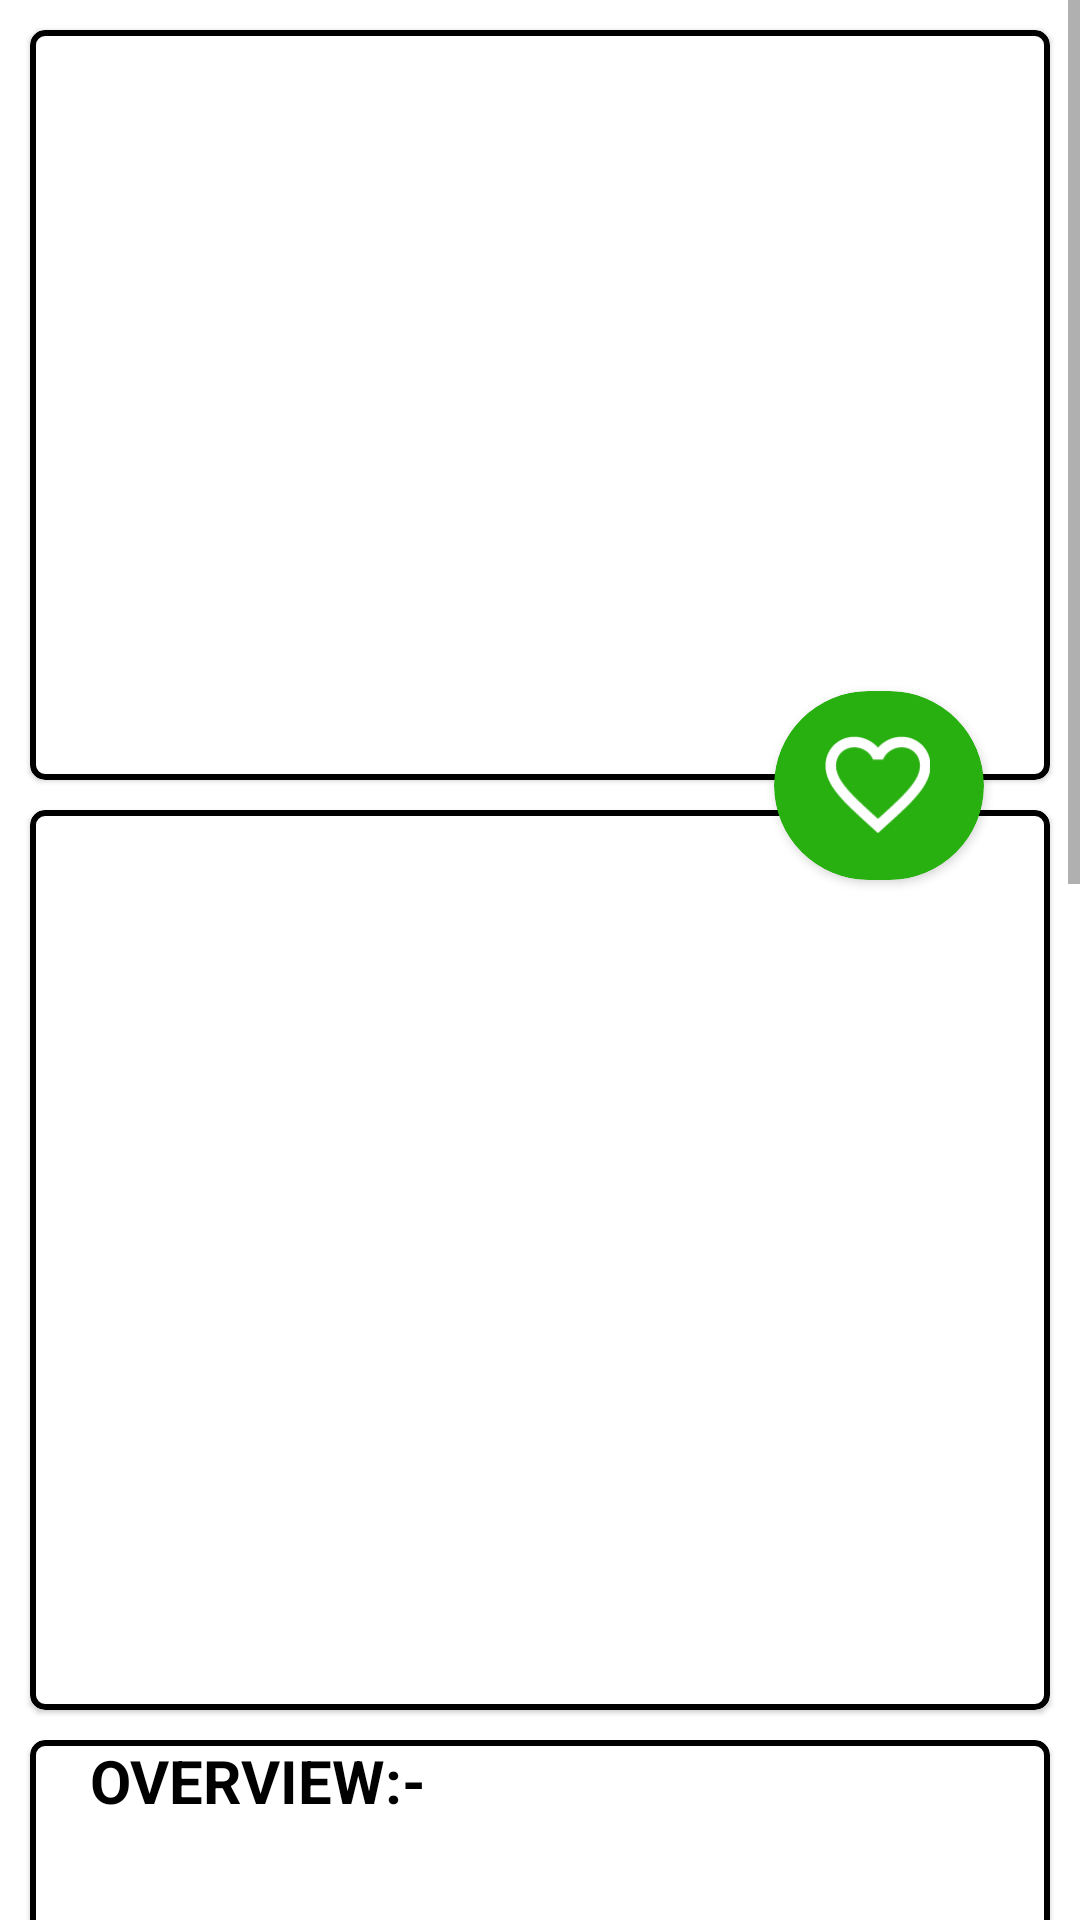

Write the Android layout XML for this screen, with the resource values it uses.
<!-- AndroidManifest.xml: application theme Theme.MovieBuff -->
<!-- res/layout/activity_description.xml -->
<?xml version="1.0" encoding="utf-8"?>
<ScrollView xmlns:app="http://schemas.android.com/apk/res-auto"
    android:id="@+id/scrollView"
    android:layout_width="match_parent"
    android:layout_height="match_parent"
    xmlns:android="http://schemas.android.com/apk/res/android">

    <androidx.constraintlayout.widget.ConstraintLayout
        android:layout_width="match_parent"
        android:layout_height="match_parent">

        <ProgressBar
            android:id="@+id/progressBar"
            android:layout_width="wrap_content"
            android:layout_height="wrap_content"
            android:layout_centerInParent="true"
            app:layout_constraintLeft_toLeftOf="parent"
            app:layout_constraintRight_toRightOf="parent"
            app:layout_constraintTop_toTopOf="parent"
            app:layout_constraintBottom_toBottomOf="parent"/>

        <com.google.android.material.card.MaterialCardView
            android:id="@+id/firstCard"
            android:layout_width="match_parent"
            android:layout_margin="10dp"
            android:layout_height="250dp"
            app:layout_constraintTop_toTopOf="parent"
            app:strokeColor="#000000"
            app:strokeWidth="2dp"
            app:cardCornerRadius="5dp">
            <ImageView
                android:layout_width="match_parent"
                android:layout_height="match_parent"
                android:padding="10dp"
                android:id="@+id/firstImage"
                android:scaleType="centerCrop" />

        </com.google.android.material.card.MaterialCardView>

        <androidx.cardview.widget.CardView
            android:layout_width="70dp"
            android:layout_height="63dp"
            android:layout_marginRight="32dp"
            app:cardBackgroundColor="#28AF10"
            app:cardCornerRadius="300dp"
            android:layout_marginBottom="10dp"
            app:layout_constraintBottom_toTopOf="@+id/secondCard"
            app:layout_constraintRight_toRightOf="parent"
            app:layout_constraintTop_toBottomOf="@+id/firstCard"
            app:layout_constraintVertical_bias="0.471">

            <ImageView
                android:layout_width="35dp"
                android:layout_height="42dp"
                android:layout_marginStart="17dp"
                android:layout_marginLeft="17dp"
                android:layout_marginTop="10dp"
                android:scaleType="centerCrop"
                android:src="@drawable/ic_baseline_favorite_border_24" />

        </androidx.cardview.widget.CardView>

        <com.google.android.material.card.MaterialCardView
            android:layout_margin="10dp"
            android:padding="10dp"
            android:id="@+id/secondCard"
            app:layout_constraintTop_toBottomOf="@+id/firstCard"
            android:layout_width="match_parent"
            android:layout_height="300dp"
            app:strokeColor="#000000"
            app:strokeWidth="2dp"
            app:cardCornerRadius="5dp">

            <ImageView
                android:layout_width="180dp"
                android:layout_height="match_parent"
                android:scaleType="centerCrop"
                android:id="@+id/secondImage"
                android:layout_margin="5dp"/>

            <TextView
                android:id="@+id/title_description"
                android:layout_marginTop="30dp"
                android:layout_width="170dp"
                android:layout_height="100dp"
                android:layout_marginLeft="195dp"
                android:scrollHorizontally="false"
                android:textColor="@color/black"
                android:textAllCaps="true"
                android:textSize="17sp"
                android:textStyle="bold"/>

            <TextView
                android:id="@+id/rating_description"
                android:layout_marginTop="140dp"
                android:layout_width="100dp"
                android:layout_height="30dp"
                android:layout_marginLeft="195dp"
                android:textColor="#FFC107"
                android:textAllCaps="true"
                android:textSize="20sp"
                android:textStyle="bold" />

            <TextView
                android:id="@+id/date_description"
                android:layout_marginTop="230dp"
                android:layout_width="150dp"
                android:layout_height="30dp"
                android:layout_marginLeft="195dp"
                android:textColor="#424141"
                android:textSize="20sp"
                android:textStyle="bold" />

        </com.google.android.material.card.MaterialCardView>

        <com.google.android.material.card.MaterialCardView
            android:id="@+id/thirdCard"
            android:layout_marginTop="10dp"
            android:layout_width="match_parent"
            android:layout_margin="10dp"
            android:layout_height="300dp"
            app:layout_constraintTop_toBottomOf="@+id/secondCard"
            app:strokeColor="#000000"
            app:strokeWidth="2dp"
            app:cardCornerRadius="5dp">

            <TextView
                android:id="@+id/overview"
                android:layout_width="match_parent"
                android:layout_height="30dp"
                android:text="@string/overview"
                android:textColor="@color/black"
                android:textStyle="bold"
                android:layout_marginLeft="20dp"
                android:textSize="20sp"/>

            <TextView
                android:id="@+id/overview_description"
                android:textColor="@color/black"
                android:textStyle="italic"
                android:layout_width="match_parent"
                android:padding="5dp"
                android:textSize="18sp"
                android:maxLines="10"
                android:ellipsize="end"
                android:layout_height="300dp"
                android:layout_marginTop="30dp"
                android:layout_marginLeft="20dp"/>

        </com.google.android.material.card.MaterialCardView>

        <com.google.android.material.card.MaterialCardView
            android:layout_marginTop="10dp"
            android:id="@+id/fourthCard"
            android:layout_width="match_parent"
            android:layout_margin="10dp"
            android:layout_height="500dp"
            app:layout_constraintTop_toBottomOf="@id/thirdCard"
            app:strokeColor="#000000"
            app:strokeWidth="2dp"
            app:cardCornerRadius="5dp">

            <TextView
                android:id="@+id/review"
                android:layout_width="match_parent"
                android:layout_height="30dp"
                android:text="@string/reviews"
                android:textColor="@color/black"
                android:textStyle="bold"
                android:layout_marginLeft="20dp"
                android:textSize="20sp"
                android:layout_marginStart="20dp" />

            <TextView
                android:id="@+id/user"
                android:text="@string/username"
                android:layout_width="match_parent"
                android:layout_height="30dp"
                android:textColor="#E8080F"
                android:layout_marginLeft="20dp"
                android:layout_marginStart="20dp"
                android:layout_marginTop="30dp"
                android:textSize="18sp"
                android:textStyle="bold"/>

            <TextView
                android:id="@+id/author"
                android:text="@string/no_user_present"
                android:layout_width="230dp"
                android:layout_height="70dp"
                android:textColor="#E8080F"
                android:layout_marginLeft="125dp"
                android:layout_marginStart="125dp"
                android:layout_marginTop="30dp"
                android:textSize="18sp"
                android:textStyle="bold"/>

            <TextView
                android:id="@+id/review_description"
                android:text="@string/no_reviews_present"
                android:textColor="@color/black"
                android:textStyle="italic"
                android:layout_width="match_parent"
                android:padding="5dp"
                android:textSize="18sp"
                android:layout_height="match_parent"
                android:maxLines="15"
                android:ellipsize="end"
                android:layout_marginTop="70dp"
                android:layout_marginLeft="20dp"
                android:layout_marginStart="20dp" />

        </com.google.android.material.card.MaterialCardView>

    </androidx.constraintlayout.widget.ConstraintLayout>
</ScrollView>
<!-- resources referenced by this layout -->
<resources>
  <!-- drawable ic_baseline_favorite_border_24 (drawable) -->
  <vector android:height="5dp" android:tint="#FFFFFF"
      android:viewportHeight="24" android:viewportWidth="24"
      android:width="5dp" xmlns:android="http://schemas.android.com/apk/res/android">
      <path android:fillColor="@android:color/white" android:pathData="M16.5,3c-1.74,0 -3.41,0.81 -4.5,2.09C10.91,3.81 9.24,3 7.5,3 4.42,3 2,5.42 2,8.5c0,3.78 3.4,6.86 8.55,11.54L12,21.35l1.45,-1.32C18.6,15.36 22,12.28 22,8.5 22,5.42 19.58,3 16.5,3zM12.1,18.55l-0.1,0.1 -0.1,-0.1C7.14,14.24 4,11.39 4,8.5 4,6.5 5.5,5 7.5,5c1.54,0 3.04,0.99 3.57,2.36h1.87C13.46,5.99 14.96,5 16.5,5c2,0 3.5,1.5 3.5,3.5 0,2.89 -3.14,5.74 -7.9,10.05z"/>
  </vector>
  <string name="no_reviews_present">No Reviews Present!!</string>
  <string name="no_user_present">No User Present</string>
  <string name="overview">OVERVIEW:-</string>
  <string name="reviews">REVIEWS:-</string>
  <string name="username">Username - </string>
  <style name="Theme.MovieBuff" parent="Theme.MaterialComponents.DayNight.DarkActionBar">
          
          <item name="colorPrimary">#E80303</item>
          <item name="colorPrimaryVariant">#E80303</item>
          <item name="colorOnPrimary">@color/white</item>
          
          <item name="colorSecondary">@color/teal_200</item>
          <item name="colorSecondaryVariant">@color/teal_700</item>
          <item name="colorOnSecondary">#E80303</item>
          
          <item name="android:statusBarColor" tools:targetApi="l">?attr/colorPrimaryVariant</item>
          
      </style>
  <!-- not gathered from this repository: default colours our renderer supplied (Android Studio template values) -->
  <color name="teal_200">#FF03DAC5</color>
  <color name="teal_700">#FF018786</color>
  <color name="black">#FF000000</color>
  <color name="white">#FFFFFFFF</color>
</resources>
